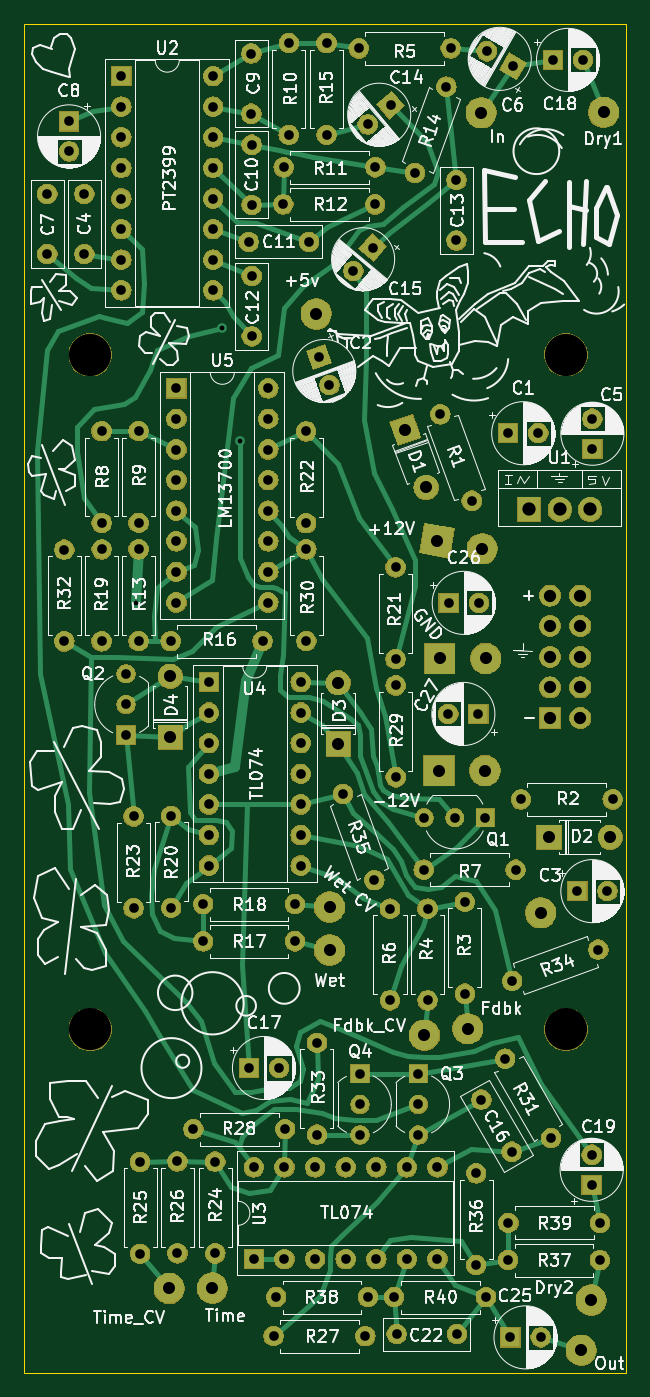
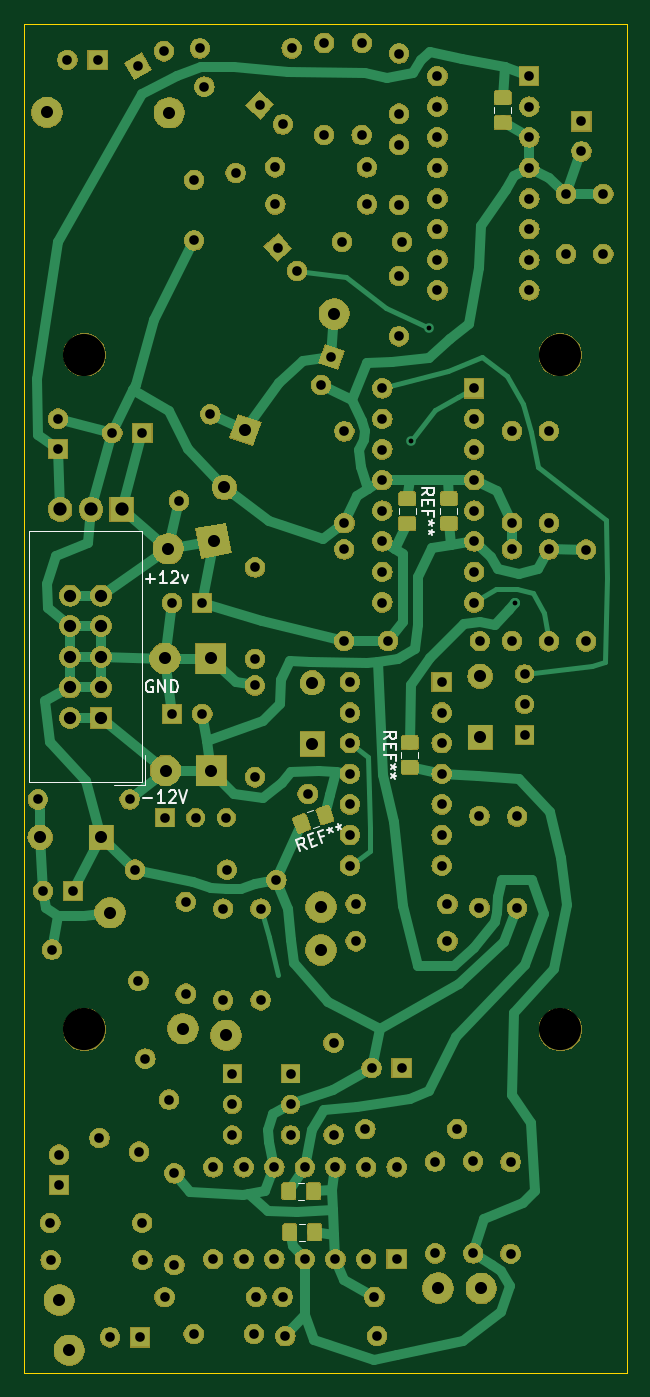
Circuit board: 10 layer files. Board 50.0 x 112.0 mm.
- bottom_copper: EchoFXXX_MFOS-B_Cu.gbr (46555 bytes)
- bottom_mask: EchoFXXX_MFOS-B_Mask.gbr (228431 bytes)
- paste: EchoFXXX_MFOS-B_Paste.gbr (25027 bytes)
- bottom_silk: EchoFXXX_MFOS-B_SilkS.gbr (6369 bytes)
- outline: EchoFXXX_MFOS-Edge_Cuts.gbr (686 bytes)
- top_copper: EchoFXXX_MFOS-F_Cu.gbr (23992 bytes)
- top_mask: EchoFXXX_MFOS-F_Mask.gbr (215301 bytes)
- paste: EchoFXXX_MFOS-F_Paste.gbr (499 bytes)
- top_silk: EchoFXXX_MFOS-F_SilkS.gbr (202287 bytes)
- drill: EchoFXXX_MFOS.drl (4209 bytes)

=== bottom_copper: EchoFXXX_MFOS-B_Cu.gbr (46555 bytes, source omitted) ===
=== bottom_mask: EchoFXXX_MFOS-B_Mask.gbr (228431 bytes, source omitted) ===
=== paste: EchoFXXX_MFOS-B_Paste.gbr (25027 bytes, source omitted) ===
=== bottom_silk: EchoFXXX_MFOS-B_SilkS.gbr ===
G04 #@! TF.GenerationSoftware,KiCad,Pcbnew,(5.1.2-1)-1*
G04 #@! TF.CreationDate,2022-01-02T20:14:42-05:00*
G04 #@! TF.ProjectId,EchoFXXX_MFOS,4563686f-4658-4585-985f-4d464f532e6b,rev?*
G04 #@! TF.SameCoordinates,Original*
G04 #@! TF.FileFunction,Legend,Bot*
G04 #@! TF.FilePolarity,Positive*
%FSLAX46Y46*%
G04 Gerber Fmt 4.6, Leading zero omitted, Abs format (unit mm)*
G04 Created by KiCad (PCBNEW (5.1.2-1)-1) date 2022-01-02 20:14:42*
%MOMM*%
%LPD*%
G04 APERTURE LIST*
%ADD10C,0.150000*%
%ADD11C,0.120000*%
G04 APERTURE END LIST*
D10*
X52111904Y-76281428D02*
X51350000Y-76281428D01*
X50350000Y-76662380D02*
X50921428Y-76662380D01*
X50635714Y-76662380D02*
X50635714Y-75662380D01*
X50730952Y-75805238D01*
X50826190Y-75900476D01*
X50921428Y-75948095D01*
X49969047Y-75757619D02*
X49921428Y-75710000D01*
X49826190Y-75662380D01*
X49588095Y-75662380D01*
X49492857Y-75710000D01*
X49445238Y-75757619D01*
X49397619Y-75852857D01*
X49397619Y-75948095D01*
X49445238Y-76090952D01*
X50016666Y-76662380D01*
X49397619Y-76662380D01*
X49111904Y-75662380D02*
X48778571Y-76662380D01*
X48445238Y-75662380D01*
X51331904Y-66570000D02*
X51427142Y-66522380D01*
X51570000Y-66522380D01*
X51712857Y-66570000D01*
X51808095Y-66665238D01*
X51855714Y-66760476D01*
X51903333Y-66950952D01*
X51903333Y-67093809D01*
X51855714Y-67284285D01*
X51808095Y-67379523D01*
X51712857Y-67474761D01*
X51570000Y-67522380D01*
X51474761Y-67522380D01*
X51331904Y-67474761D01*
X51284285Y-67427142D01*
X51284285Y-67093809D01*
X51474761Y-67093809D01*
X50855714Y-67522380D02*
X50855714Y-66522380D01*
X50284285Y-67522380D01*
X50284285Y-66522380D01*
X49808095Y-67522380D02*
X49808095Y-66522380D01*
X49570000Y-66522380D01*
X49427142Y-66570000D01*
X49331904Y-66665238D01*
X49284285Y-66760476D01*
X49236666Y-66950952D01*
X49236666Y-67093809D01*
X49284285Y-67284285D01*
X49331904Y-67379523D01*
X49427142Y-67474761D01*
X49570000Y-67522380D01*
X49808095Y-67522380D01*
X51914285Y-58101428D02*
X51152380Y-58101428D01*
X51533333Y-58482380D02*
X51533333Y-57720476D01*
X50152380Y-58482380D02*
X50723809Y-58482380D01*
X50438095Y-58482380D02*
X50438095Y-57482380D01*
X50533333Y-57625238D01*
X50628571Y-57720476D01*
X50723809Y-57768095D01*
X49771428Y-57577619D02*
X49723809Y-57530000D01*
X49628571Y-57482380D01*
X49390476Y-57482380D01*
X49295238Y-57530000D01*
X49247619Y-57577619D01*
X49200000Y-57672857D01*
X49200000Y-57768095D01*
X49247619Y-57910952D01*
X49819047Y-58482380D01*
X49200000Y-58482380D01*
X48866666Y-57815714D02*
X48628571Y-58482380D01*
X48390476Y-57815714D01*
D11*
X21580000Y-19451252D02*
X21580000Y-18928748D01*
X23000000Y-19451252D02*
X23000000Y-18928748D01*
X38668748Y-111630000D02*
X39191252Y-111630000D01*
X38668748Y-113050000D02*
X39191252Y-113050000D01*
X38738748Y-108220000D02*
X39261252Y-108220000D01*
X38738748Y-109640000D02*
X39261252Y-109640000D01*
X30910000Y-52218748D02*
X30910000Y-52741252D01*
X29490000Y-52218748D02*
X29490000Y-52741252D01*
X27460000Y-52198748D02*
X27460000Y-52721252D01*
X26040000Y-52198748D02*
X26040000Y-52721252D01*
X29300000Y-72971252D02*
X29300000Y-72448748D01*
X30720000Y-72971252D02*
X30720000Y-72448748D01*
X37997338Y-77293465D02*
X38488331Y-77472172D01*
X37511669Y-78627828D02*
X38002662Y-78806535D01*
X61585000Y-75000000D02*
X61585000Y-54140000D01*
X61585000Y-54140000D02*
X52235000Y-54140000D01*
X52235000Y-54140000D02*
X52235000Y-75000000D01*
X52235000Y-75000000D02*
X61585000Y-75000000D01*
X51985000Y-75250000D02*
X51985000Y-72710000D01*
X51985000Y-75250000D02*
X54525000Y-75250000D01*
D10*
X29002380Y-51146666D02*
X28526190Y-50813333D01*
X29002380Y-50575238D02*
X28002380Y-50575238D01*
X28002380Y-50956190D01*
X28050000Y-51051428D01*
X28097619Y-51099047D01*
X28192857Y-51146666D01*
X28335714Y-51146666D01*
X28430952Y-51099047D01*
X28478571Y-51051428D01*
X28526190Y-50956190D01*
X28526190Y-50575238D01*
X28478571Y-51575238D02*
X28478571Y-51908571D01*
X29002380Y-52051428D02*
X29002380Y-51575238D01*
X28002380Y-51575238D01*
X28002380Y-52051428D01*
X28478571Y-52813333D02*
X28478571Y-52480000D01*
X29002380Y-52480000D02*
X28002380Y-52480000D01*
X28002380Y-52956190D01*
X28002380Y-53480000D02*
X28240476Y-53480000D01*
X28145238Y-53241904D02*
X28240476Y-53480000D01*
X28145238Y-53718095D01*
X28430952Y-53337142D02*
X28240476Y-53480000D01*
X28430952Y-53622857D01*
X28002380Y-54241904D02*
X28240476Y-54241904D01*
X28145238Y-54003809D02*
X28240476Y-54241904D01*
X28145238Y-54480000D01*
X28430952Y-54099047D02*
X28240476Y-54241904D01*
X28430952Y-54384761D01*
X32112380Y-71376666D02*
X31636190Y-71043333D01*
X32112380Y-70805238D02*
X31112380Y-70805238D01*
X31112380Y-71186190D01*
X31160000Y-71281428D01*
X31207619Y-71329047D01*
X31302857Y-71376666D01*
X31445714Y-71376666D01*
X31540952Y-71329047D01*
X31588571Y-71281428D01*
X31636190Y-71186190D01*
X31636190Y-70805238D01*
X31588571Y-71805238D02*
X31588571Y-72138571D01*
X32112380Y-72281428D02*
X32112380Y-71805238D01*
X31112380Y-71805238D01*
X31112380Y-72281428D01*
X31588571Y-73043333D02*
X31588571Y-72710000D01*
X32112380Y-72710000D02*
X31112380Y-72710000D01*
X31112380Y-73186190D01*
X31112380Y-73710000D02*
X31350476Y-73710000D01*
X31255238Y-73471904D02*
X31350476Y-73710000D01*
X31255238Y-73948095D01*
X31540952Y-73567142D02*
X31350476Y-73710000D01*
X31540952Y-73852857D01*
X31112380Y-74471904D02*
X31350476Y-74471904D01*
X31255238Y-74233809D02*
X31350476Y-74471904D01*
X31255238Y-74710000D01*
X31540952Y-74329047D02*
X31350476Y-74471904D01*
X31540952Y-74614761D01*
X38533866Y-80481617D02*
X39009963Y-80148151D01*
X39070833Y-80677057D02*
X39412853Y-79737365D01*
X39054875Y-79607071D01*
X38949094Y-79619245D01*
X38888060Y-79647706D01*
X38810739Y-79720914D01*
X38761879Y-79855156D01*
X38774053Y-79960937D01*
X38802514Y-80021971D01*
X38875721Y-80099291D01*
X39233700Y-80229585D01*
X38310294Y-79842817D02*
X37997063Y-79728811D01*
X37683668Y-80172171D02*
X38131140Y-80335037D01*
X38473160Y-79395345D01*
X38025688Y-79232478D01*
X37146865Y-79419364D02*
X37460096Y-79533371D01*
X37280942Y-80025591D02*
X37622962Y-79085898D01*
X37175490Y-78923031D01*
X36683270Y-78743878D02*
X36601836Y-78967614D01*
X36858146Y-78959553D02*
X36601836Y-78967614D01*
X36410673Y-78796686D01*
X36670931Y-79195463D02*
X36601836Y-78967614D01*
X36402448Y-79097743D01*
X35967313Y-78483291D02*
X35885880Y-78707027D01*
X36142190Y-78698966D02*
X35885880Y-78707027D01*
X35694717Y-78536099D01*
X35954975Y-78934876D02*
X35885880Y-78707027D01*
X35686491Y-78837156D01*
M02*

=== outline: EchoFXXX_MFOS-Edge_Cuts.gbr ===
G04 #@! TF.GenerationSoftware,KiCad,Pcbnew,(5.1.2-1)-1*
G04 #@! TF.CreationDate,2022-01-02T20:14:42-05:00*
G04 #@! TF.ProjectId,EchoFXXX_MFOS,4563686f-4658-4585-985f-4d464f532e6b,rev?*
G04 #@! TF.SameCoordinates,Original*
G04 #@! TF.FileFunction,Profile,NP*
%FSLAX46Y46*%
G04 Gerber Fmt 4.6, Leading zero omitted, Abs format (unit mm)*
G04 Created by KiCad (PCBNEW (5.1.2-1)-1) date 2022-01-02 20:14:42*
%MOMM*%
%LPD*%
G04 APERTURE LIST*
%ADD10C,0.050000*%
G04 APERTURE END LIST*
D10*
X62000000Y-12000000D02*
X12000000Y-12000000D01*
X62000000Y-124000000D02*
X62000000Y-12000000D01*
X12000000Y-124000000D02*
X62000000Y-124000000D01*
X12000000Y-12000000D02*
X12000000Y-124000000D01*
M02*

=== top_copper: EchoFXXX_MFOS-F_Cu.gbr (23992 bytes, source omitted) ===
=== top_mask: EchoFXXX_MFOS-F_Mask.gbr (215301 bytes, source omitted) ===
=== paste: EchoFXXX_MFOS-F_Paste.gbr ===
G04 #@! TF.GenerationSoftware,KiCad,Pcbnew,(5.1.2-1)-1*
G04 #@! TF.CreationDate,2022-01-02T20:14:42-05:00*
G04 #@! TF.ProjectId,EchoFXXX_MFOS,4563686f-4658-4585-985f-4d464f532e6b,rev?*
G04 #@! TF.SameCoordinates,Original*
G04 #@! TF.FileFunction,Paste,Top*
G04 #@! TF.FilePolarity,Positive*
%FSLAX46Y46*%
G04 Gerber Fmt 4.6, Leading zero omitted, Abs format (unit mm)*
G04 Created by KiCad (PCBNEW (5.1.2-1)-1) date 2022-01-02 20:14:42*
%MOMM*%
%LPD*%
G04 APERTURE LIST*
G04 APERTURE END LIST*
M02*

=== top_silk: EchoFXXX_MFOS-F_SilkS.gbr (202287 bytes, source omitted) ===
=== drill: EchoFXXX_MFOS.drl ===
M48
; DRILL file {KiCad (5.1.2-1)-1} date Sunday, January 02, 2022 at 08:14:40 PM
; FORMAT={-:-/ absolute / inch / decimal}
; #@! TF.CreationDate,2022-01-02T20:14:40-05:00
; #@! TF.GenerationSoftware,Kicad,Pcbnew,(5.1.2-1)-1
FMAT,2
INCH
T1C0.0157
T2C0.0315
T3C0.0394
T4C0.0394
T5C0.0400
T6C0.0433
T7C0.1378
%
G90
G05
T1
X0.837Y-2.3677
X1.1193Y-1.4681
X1.1776Y-1.8366
T2
X0.8469Y-2.1909
X0.8469Y-2.4909
X2.0677Y-3.6014
X2.3496Y-3.4988
X1.2063Y-1.1858
X1.4031Y-1.1858
X2.0547Y-1.8114
X2.1531Y-1.8114
X1.2075Y-3.8858
X1.3059Y-3.8858
X0.974Y-4.1913
X0.974Y-4.4913
X1.2236Y-4.2106
X1.2236Y-4.5106
X1.3236Y-4.2106
X1.3236Y-4.5106
X1.4236Y-4.2106
X1.4236Y-4.5106
X1.5236Y-4.2106
X1.5236Y-4.5106
X1.6236Y-4.2106
X1.6236Y-4.5106
X1.7236Y-4.2106
X1.7236Y-4.5106
X1.8236Y-4.2106
X1.8236Y-4.5106
X2.0622Y-4.7661
X2.1606Y-4.7661
X1.9844Y-0.5634
X2.0697Y-0.6126
X2.0555Y-4.3917
X2.3555Y-4.3917
X2.0449Y-3.8552
X2.1949Y-4.115
X0.8303Y-3.0638
X0.8303Y-3.3638
X1.95Y-4.2299
X1.95Y-4.5299
X1.5665Y-0.5539
X1.8665Y-0.5539
X1.3378Y-0.5366
X1.3378Y-0.8366
X1.2165Y-1.298
X1.2165Y-1.4949
X1.0579Y-3.3504
X1.3579Y-3.3504
X1.5705Y-3.9047
X1.5705Y-4.0047
X1.5705Y-4.1047
X1.461Y-0.5362
X1.461Y-0.8362
X0.6697Y-1.0291
X0.6697Y-1.226
X2.2012Y-0.5913
X2.2996Y-0.5913
X0.5484Y-1.0291
X0.5484Y-1.226
X2.0965Y-3.0083
X2.3965Y-3.0083
X1.2965Y-4.6343
X1.5965Y-4.6343
X1.7787Y-3.2378
X2.0787Y-3.2378
X1.6902Y-4.7555
X1.887Y-4.7555
X1.026Y-4.0858
X1.326Y-4.0858
X0.9531Y-3.0622
X0.9531Y-3.3622
X0.8059Y-2.5976
X0.8059Y-2.6976
X0.8059Y-2.7976
X1.8858Y-0.9846
X1.8858Y-1.1815
X1.4299Y-3.8035
X1.4299Y-4.1035
X0.8516Y-4.1929
X0.8516Y-4.4929
X2.3299Y-1.7638
X2.3299Y-1.8622
X1.3201Y-1.0638
X1.6201Y-1.0638
X1.437Y-1.5619
X1.4707Y-1.6544
X2.3276Y-4.1693
X2.3276Y-4.2677
X1.7912Y-3.3651
X1.7912Y-3.6651
X0.6197Y-0.7921
X0.6197Y-0.8906
X0.8469Y-1.8043
X0.8469Y-2.1043
X1.0764Y-2.6244
X1.0764Y-2.7244
X1.0764Y-2.8244
X1.0764Y-2.9244
X1.0764Y-3.0244
X1.0764Y-3.1244
X1.0764Y-3.2244
X1.3764Y-2.6244
X1.3764Y-2.7244
X1.3764Y-2.8244
X1.3764Y-2.9244
X1.3764Y-3.0244
X1.3764Y-3.1244
X1.3764Y-3.2244
X1.7803Y-3.0677
X1.8803Y-3.0677
X1.9803Y-3.0677
X1.3953Y-2.1909
X1.3953Y-2.4909
X1.3945Y-1.8055
X1.3945Y-2.1055
X1.75Y-0.961
X1.8526Y-0.6791
X1.5146Y-2.9898
X1.6172Y-3.2717
X1.5955Y-0.8022
X1.6709Y-0.739
X1.8591Y-2.7287
X1.9575Y-2.7287
X1.8327Y-1.7498
X1.9353Y-2.0317
X1.0579Y-3.4717
X1.3579Y-3.4717
X0.7906Y-0.6445
X0.7906Y-0.7445
X0.7906Y-0.8445
X0.7906Y-0.9445
X0.7906Y-1.0445
X0.7906Y-1.1445
X0.7906Y-1.2445
X0.7906Y-1.3445
X1.0906Y-0.6445
X1.0906Y-0.7445
X1.0906Y-0.8445
X1.0906Y-0.9445
X1.0906Y-1.0445
X1.0906Y-1.1445
X1.0906Y-1.2445
X1.0906Y-1.3445
X2.2807Y-3.3079
X2.3791Y-3.3079
X1.2157Y-0.5705
X1.2157Y-0.7673
X1.2878Y-4.7618
X1.5878Y-4.7618
X1.6823Y-4.6346
X1.9823Y-4.6346
X0.6043Y-2.1917
X0.6043Y-2.4917
X2.0543Y-4.5134
X2.3543Y-4.5134
X1.6685Y-3.365
X1.6685Y-3.665
X1.5489Y-1.2805
X1.6122Y-1.2051
X1.3209Y-0.9425
X1.6209Y-0.9425
X0.726Y-2.1913
X0.726Y-2.4913
X1.0976Y-4.1917
X1.0976Y-4.4917
X1.2161Y-0.8685
X1.2161Y-1.0654
X1.913Y-3.3429
X1.913Y-3.6429
X1.7608Y-3.9049
X1.7608Y-4.0049
X1.7608Y-4.1049
X1.9673Y-3.989
X2.0657Y-4.1594
X0.726Y-1.8047
X0.726Y-2.1047
X1.8602Y-2.3657
X1.9587Y-2.3657
X0.952Y-2.4909
X1.252Y-2.4909
X0.9705Y-1.6646
X0.9705Y-1.7646
X0.9705Y-1.8646
X0.9705Y-1.9646
X0.9705Y-2.0646
X0.9705Y-2.1646
X0.9705Y-2.2646
X0.9705Y-2.3646
X1.2705Y-1.6646
X1.2705Y-1.7646
X1.2705Y-1.8646
X1.2705Y-1.9646
X1.2705Y-2.0646
X1.2705Y-2.1646
X1.2705Y-2.2646
X1.2705Y-2.3646
X1.687Y-2.6358
X1.687Y-2.9358
X1.6866Y-2.2496
X1.6866Y-2.5496
T3
X1.4992Y-2.6268
X1.4992Y-2.8268
X1.718Y-1.8008
X1.7864Y-1.9887
X2.1886Y-3.1315
X2.3886Y-3.1315
X0.9508Y-2.6055
X0.9508Y-2.8055
T4
X1.4278Y-1.4215
X1.8311Y-2.5476
X1.9811Y-2.5476
X1.8291Y-2.9138
X1.9791Y-2.9138
X1.4709Y-3.3598
X1.0882Y-4.6051
X1.7811Y-3.7787
X1.9224Y-3.7571
X2.326Y-4.6445
X1.9665Y-0.7638
X2.2933Y-4.8083
X2.1606Y-3.3783
X1.4709Y-3.5004
X1.822Y-2.1626
X1.9698Y-2.1886
X0.9472Y-4.6063
X2.3665Y-0.763
T5
X2.1906Y-2.3421
X2.1906Y-2.4421
X2.1906Y-2.5421
X2.1906Y-2.6421
X2.1906Y-2.7421
X2.2906Y-2.3421
X2.2906Y-2.4421
X2.2906Y-2.5421
X2.2906Y-2.6421
X2.2906Y-2.7421
T6
X2.1228Y-2.0606
X2.2228Y-2.0606
X2.3228Y-2.0606
T7
X0.689Y-1.5551
X0.689Y-3.7598
X2.2441Y-3.7598
X2.2441Y-1.5551
T0
M30

